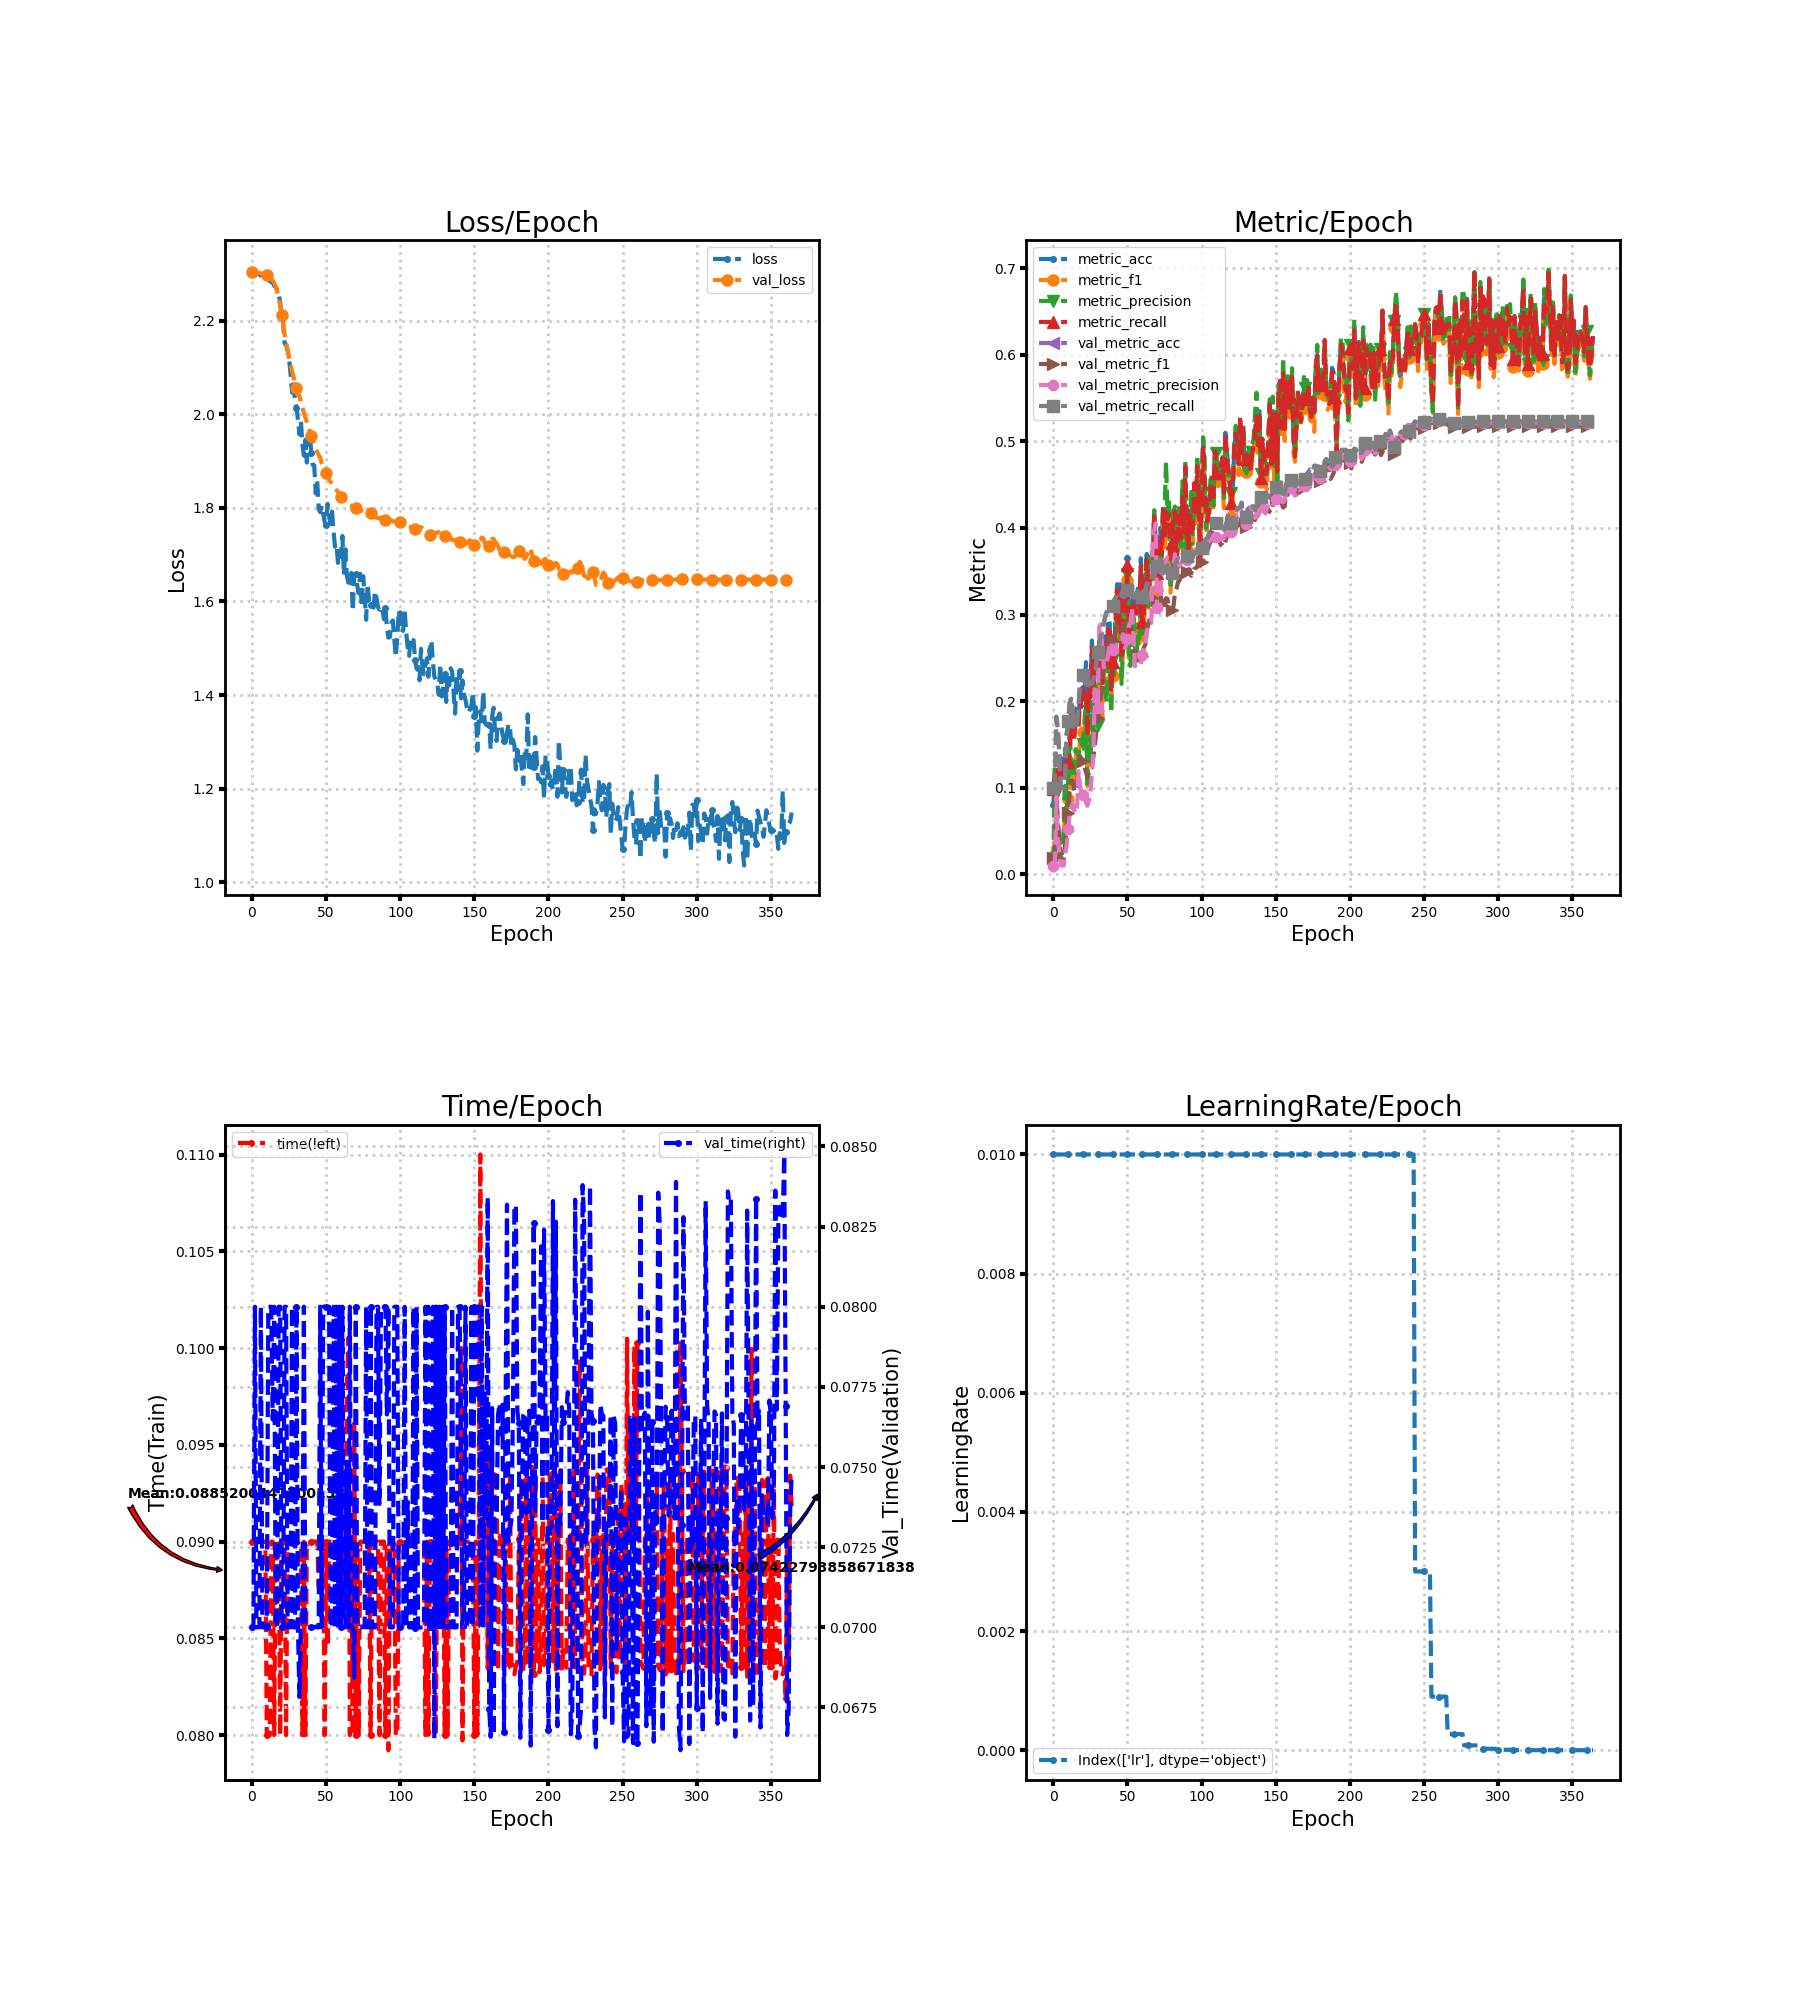

The file beside this chart, header and first rows:
loss, metric_acc, metric_f1, metric_precision, metric_recall, time, lr, val_loss, val_metric_acc, val_metric_f1, val_metric_precision, val_metric_recall, val_time
2.308, 0.08, 0.02048, 0.01408, 0.09875, 0.08999, 0.01, 2.304, 0.09944, 0.01811, 0.009961, 0.09944, 0.07
2.306, 0.11, 0.04473, 0.1212, 0.1198, 0.09, 0.01, 2.303, 0.1, 0.01818, 0.01, 0.1, 0.07
2.305, 0.07, 0.03906, 0.05539, 0.07179, 0.09, 0.01, 2.303, 0.1811, 0.1003, 0.08936, 0.1821, 0.08
2.301, 0.125, 0.05941, 0.04923, 0.121, 0.09, 0.01, 2.302, 0.1683, 0.06044, 0.03711, 0.1693, 0.07
2.3, 0.1, 0.03329, 0.02019, 0.09524, 0.09, 0.01, 2.302, 0.1394, 0.04443, 0.02689, 0.1402, 0.07
2.298, 0.135, 0.0447, 0.02705, 0.1286, 0.09, 0.01, 2.301, 0.09944, 0.0181, 0.00995, 0.1, 0.07
2.296, 0.12, 0.03918, 0.02383, 0.1143, 0.09, 0.01, 2.301, 0.09944, 0.01809, 0.009944, 0.1, 0.08
2.298, 0.12, 0.04952, 0.04277, 0.1143, 0.09, 0.01, 2.3, 0.09944, 0.01809, 0.009944, 0.1, 0.07
2.295, 0.135, 0.06925, 0.1458, 0.1288, 0.09, 0.01, 2.3, 0.115, 0.03399, 0.02322, 0.1156, 0.07
2.292, 0.135, 0.07322, 0.05306, 0.1286, 0.09, 0.01, 2.299, 0.1617, 0.05635, 0.0342, 0.1626, 0.07
2.293, 0.135, 0.08628, 0.1174, 0.1295, 0.08, 0.01, 2.297, 0.1756, 0.07025, 0.0524, 0.1765, 0.07
2.294, 0.145, 0.0959, 0.1706, 0.1388, 0.08, 0.01, 2.296, 0.1972, 0.09726, 0.06902, 0.1983, 0.08
2.284, 0.195, 0.1286, 0.1217, 0.1864, 0.08, 0.01, 2.293, 0.2028, 0.1076, 0.07552, 0.2039, 0.08
2.282, 0.165, 0.1102, 0.1126, 0.1581, 0.09, 0.01, 2.29, 0.1894, 0.108, 0.08176, 0.1905, 0.08
2.282, 0.16, 0.103, 0.1145, 0.1531, 0.09, 0.01, 2.286, 0.175, 0.09808, 0.07378, 0.176, 0.07648
2.274, 0.185, 0.1327, 0.1445, 0.1779, 0.08, 0.01, 2.28, 0.1711, 0.09474, 0.06994, 0.1721, 0.08
2.272, 0.195, 0.1457, 0.1396, 0.1869, 0.09, 0.01, 2.272, 0.1744, 0.1014, 0.07865, 0.1754, 0.07
2.265, 0.175, 0.1284, 0.1377, 0.1686, 0.09, 0.01, 2.262, 0.1944, 0.1233, 0.119, 0.1954, 0.07
2.256, 0.21, 0.1585, 0.1497, 0.2026, 0.09, 0.01, 2.249, 0.2211, 0.1363, 0.1014, 0.2221, 0.08
2.239, 0.2, 0.1564, 0.1513, 0.1933, 0.08, 0.01, 2.232, 0.2261, 0.1334, 0.09483, 0.2271, 0.08
2.21, 0.215, 0.1641, 0.1504, 0.2076, 0.09, 0.01, 2.212, 0.2289, 0.1302, 0.0914, 0.2298, 0.07
2.195, 0.21, 0.1565, 0.1784, 0.2021, 0.09, 0.01, 2.191, 0.2228, 0.124, 0.08736, 0.2237, 0.07001
2.151, 0.245, 0.1885, 0.1991, 0.2383, 0.09, 0.01, 2.171, 0.2189, 0.118, 0.0836, 0.2197, 0.08
2.148, 0.165, 0.102, 0.1003, 0.1593, 0.08, 0.01, 2.154, 0.2139, 0.1115, 0.079, 0.2147, 0.08
2.136, 0.23, 0.1614, 0.1511, 0.2229, 0.09, 0.01, 2.137, 0.2211, 0.1172, 0.08543, 0.2219, 0.07
2.118, 0.21, 0.1304, 0.1327, 0.204, 0.09, 0.01, 2.121, 0.2206, 0.1192, 0.09457, 0.2213, 0.07
2.087, 0.27, 0.1992, 0.1988, 0.2624, 0.09, 0.01, 2.106, 0.22, 0.1249, 0.1152, 0.2208, 0.07
2.046, 0.225, 0.1524, 0.1563, 0.219, 0.09, 0.01, 2.092, 0.2239, 0.1354, 0.1417, 0.2246, 0.08
2.071, 0.24, 0.1816, 0.2193, 0.2331, 0.09, 0.01, 2.079, 0.2317, 0.149, 0.2187, 0.2323, 0.07
2.03, 0.255, 0.2019, 0.2134, 0.2483, 0.09, 0.01, 2.067, 0.2428, 0.165, 0.2069, 0.2435, 0.07
2.014, 0.25, 0.184, 0.1726, 0.2433, 0.09, 0.01, 2.056, 0.2556, 0.1803, 0.1923, 0.2563, 0.08
1.988, 0.27, 0.2201, 0.2291, 0.2643, 0.09, 0.01, 2.048, 0.2656, 0.193, 0.2862, 0.2664, 0.07
1.957, 0.27, 0.2168, 0.2384, 0.2633, 0.09, 0.01, 2.038, 0.2733, 0.2054, 0.2886, 0.2742, 0.06783
1.985, 0.225, 0.1873, 0.2209, 0.221, 0.09, 0.01, 2.027, 0.2817, 0.2165, 0.2612, 0.2826, 0.07001
1.937, 0.275, 0.2353, 0.2257, 0.269, 0.08, 0.01, 2.015, 0.2883, 0.2394, 0.2389, 0.2892, 0.07
1.912, 0.25, 0.2202, 0.2126, 0.2429, 0.09, 0.01, 2.003, 0.2972, 0.2557, 0.2443, 0.2981, 0.08
1.945, 0.25, 0.2165, 0.1992, 0.2431, 0.08, 0.01, 1.993, 0.3028, 0.2626, 0.2437, 0.3037, 0.07
1.897, 0.295, 0.267, 0.2577, 0.2869, 0.09, 0.01, 1.983, 0.3067, 0.2664, 0.2547, 0.3076, 0.07
1.938, 0.29, 0.2634, 0.2555, 0.2824, 0.09, 0.01, 1.972, 0.3083, 0.2695, 0.2682, 0.3093, 0.07
1.961, 0.22, 0.1953, 0.1858, 0.2133, 0.09, 0.01, 1.963, 0.3106, 0.2698, 0.2672, 0.3115, 0.07
1.916, 0.25, 0.229, 0.2481, 0.2451, 0.09, 0.01, 1.953, 0.3083, 0.2692, 0.2587, 0.3093, 0.07
1.891, 0.25, 0.2254, 0.2299, 0.2429, 0.09, 0.01, 1.943, 0.3161, 0.2758, 0.2605, 0.3171, 0.07
1.89, 0.305, 0.2696, 0.2541, 0.2976, 0.09, 0.01, 1.935, 0.3189, 0.2792, 0.2615, 0.3198, 0.07
1.831, 0.335, 0.3119, 0.3171, 0.3277, 0.09, 0.01, 1.926, 0.3233, 0.284, 0.2685, 0.3243, 0.07002
1.857, 0.295, 0.2719, 0.2814, 0.2864, 0.09, 0.01, 1.919, 0.3244, 0.2811, 0.2718, 0.3255, 0.07
1.797, 0.335, 0.3127, 0.3125, 0.3296, 0.08766, 0.01, 1.913, 0.325, 0.2793, 0.2723, 0.3261, 0.07
1.791, 0.255, 0.2275, 0.2198, 0.2476, 0.09, 0.01, 1.907, 0.3211, 0.2775, 0.2718, 0.3222, 0.08
1.805, 0.275, 0.2563, 0.2611, 0.2699, 0.09, 0.01, 1.896, 0.3278, 0.2899, 0.2772, 0.3288, 0.07
1.788, 0.32, 0.2932, 0.2979, 0.3129, 0.09, 0.01, 1.888, 0.3172, 0.2738, 0.2591, 0.3182, 0.08
1.77, 0.325, 0.3007, 0.2947, 0.3179, 0.08, 0.01, 1.882, 0.32, 0.2711, 0.2645, 0.3209, 0.08
1.763, 0.365, 0.3398, 0.3472, 0.3569, 0.09, 0.01, 1.874, 0.3272, 0.2743, 0.2719, 0.3281, 0.08
1.809, 0.27, 0.2511, 0.2446, 0.2633, 0.08457, 0.01, 1.866, 0.3322, 0.2756, 0.2874, 0.3331, 0.08
1.783, 0.28, 0.2488, 0.2405, 0.2733, 0.09, 0.01, 1.86, 0.3311, 0.2732, 0.2904, 0.332, 0.08
1.766, 0.315, 0.289, 0.282, 0.3074, 0.09, 0.01, 1.855, 0.3333, 0.2705, 0.308, 0.3343, 0.07
1.792, 0.325, 0.2983, 0.3049, 0.316, 0.08999, 0.01, 1.852, 0.3194, 0.2519, 0.276, 0.3204, 0.07
1.75, 0.315, 0.2762, 0.2632, 0.3069, 0.09, 0.01, 1.846, 0.3194, 0.249, 0.2401, 0.3204, 0.08
1.717, 0.31, 0.2684, 0.2519, 0.301, 0.09, 0.01, 1.842, 0.3244, 0.2546, 0.2425, 0.3254, 0.07
1.723, 0.33, 0.2891, 0.2745, 0.3214, 0.09, 0.01, 1.838, 0.3261, 0.2545, 0.2417, 0.327, 0.08
1.682, 0.31, 0.2665, 0.2682, 0.3026, 0.09, 0.01, 1.834, 0.3233, 0.2549, 0.2422, 0.3242, 0.07
1.706, 0.365, 0.327, 0.329, 0.3562, 0.09, 0.01, 1.829, 0.3211, 0.2531, 0.2413, 0.322, 0.08
... 305 more rows
